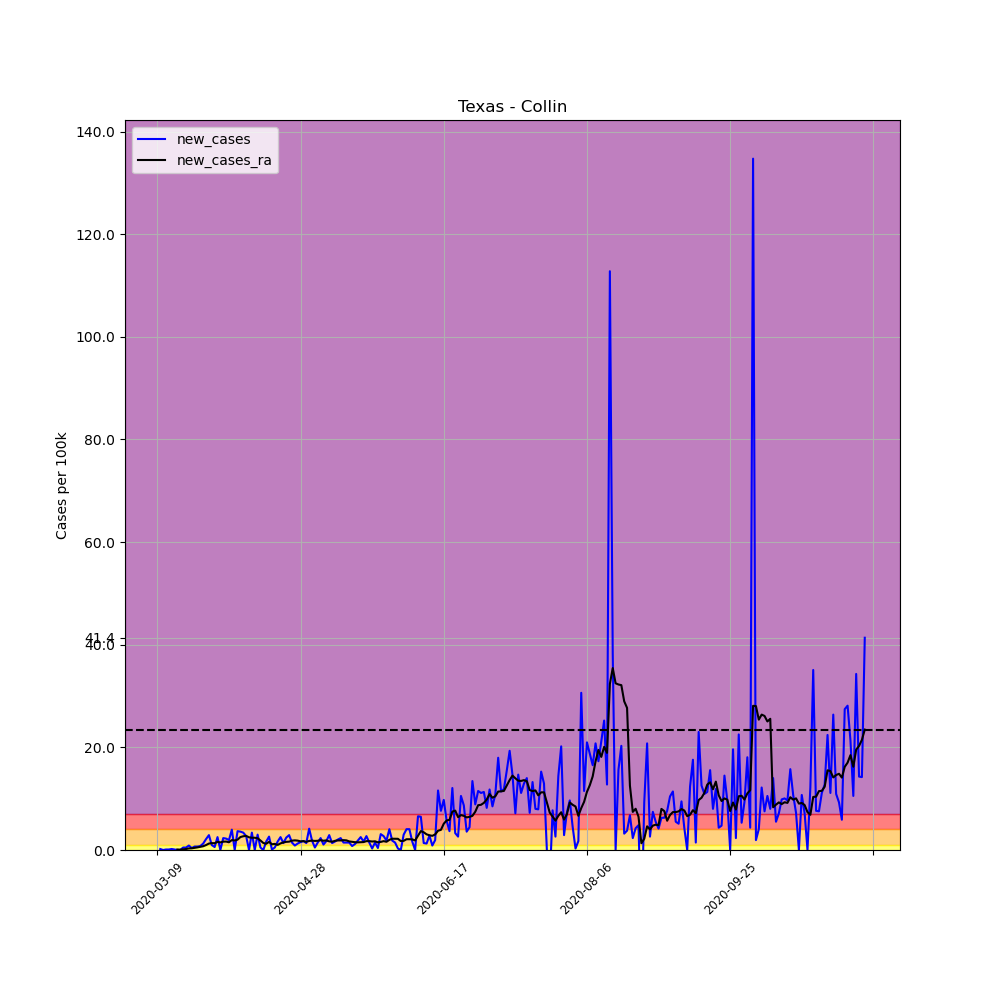

Source data for this figure (header and first rows):
, date, county, state, fips, cases, deaths, COUNTY, STNAME, CTYNAME, POPESTIMATE2019, per_100k, per_100k_ra, new_cases, new_cases_ra
32343, 2020-03-09, Collin, Texas, 48085, 1, 0, 85, Texas, Collin, 1034730, 0.09664, , , 
32344, 2020-03-10, Collin, Texas, 48085, 3, 0, 85, Texas, Collin, 1034730, 0.2899, , 0.1933, 
32345, 2020-03-11, Collin, Texas, 48085, 3, 0, 85, Texas, Collin, 1034730, 0.2899, , 0.0, 
32346, 2020-03-12, Collin, Texas, 48085, 4, 0, 85, Texas, Collin, 1034730, 0.3866, , 0.09664, 
32347, 2020-03-13, Collin, Texas, 48085, 5, 0, 85, Texas, Collin, 1034730, 0.4832, , 0.09664, 
32348, 2020-03-14, Collin, Texas, 48085, 7, 0, 85, Texas, Collin, 1034730, 0.6765, , 0.1933, 
32349, 2020-03-15, Collin, Texas, 48085, 8, 0, 85, Texas, Collin, 1034730, 0.7731, 0.428, 0.09664, 
32350, 2020-03-16, Collin, Texas, 48085, 8, 0, 85, Texas, Collin, 1034730, 0.7731, 0.5246, 0.0, 0.09664
32351, 2020-03-17, Collin, Texas, 48085, 8, 0, 85, Texas, Collin, 1034730, 0.7731, 0.5937, 0.0, 0.06903
32352, 2020-03-18, Collin, Texas, 48085, 13, 1, 85, Texas, Collin, 1034730, 1.256, 0.7317, 0.4832, 0.1381
32353, 2020-03-19, Collin, Texas, 48085, 18, 1, 85, Texas, Collin, 1034730, 1.74, 0.925, 0.4832, 0.1933
32354, 2020-03-20, Collin, Texas, 48085, 27, 1, 85, Texas, Collin, 1034730, 2.609, 1.229, 0.8698, 0.3037
32355, 2020-03-21, Collin, Texas, 48085, 31, 1, 85, Texas, Collin, 1034730, 2.996, 1.56, 0.3866, 0.3313
32356, 2020-03-22, Collin, Texas, 48085, 38, 1, 85, Texas, Collin, 1034730, 3.672, 1.974, 0.6765, 0.4142
32357, 2020-03-23, Collin, Texas, 48085, 45, 1, 85, Texas, Collin, 1034730, 4.349, 2.485, 0.6765, 0.5108
32358, 2020-03-24, Collin, Texas, 48085, 53, 1, 85, Texas, Collin, 1034730, 5.122, 3.106, 0.7731, 0.6213
32359, 2020-03-25, Collin, Texas, 48085, 66, 1, 85, Texas, Collin, 1034730, 6.378, 3.838, 1.256, 0.7317
32360, 2020-03-26, Collin, Texas, 48085, 88, 1, 85, Texas, Collin, 1034730, 8.505, 4.805, 2.126, 0.9664
32361, 2020-03-27, Collin, Texas, 48085, 118, 1, 85, Texas, Collin, 1034730, 11.4, 6.061, 2.899, 1.256
32362, 2020-03-28, Collin, Texas, 48085, 128, 1, 85, Texas, Collin, 1034730, 12.37, 7.4, 0.9664, 1.339
32363, 2020-03-29, Collin, Texas, 48085, 134, 1, 85, Texas, Collin, 1034730, 12.95, 8.726, 0.5799, 1.325
32364, 2020-03-30, Collin, Texas, 48085, 160, 1, 85, Texas, Collin, 1034730, 15.46, 10.31, 2.513, 1.588
32365, 2020-03-31, Collin, Texas, 48085, 160, 1, 85, Texas, Collin, 1034730, 15.46, 11.79, 0.0, 1.477
32366, 2020-04-01, Collin, Texas, 48085, 184, 1, 85, Texas, Collin, 1034730, 17.78, 13.42, 2.319, 1.629
32367, 2020-04-02, Collin, Texas, 48085, 207, 1, 85, Texas, Collin, 1034730, 20.01, 15.06, 2.223, 1.643
32368, 2020-04-03, Collin, Texas, 48085, 227, 2, 85, Texas, Collin, 1034730, 21.94, 16.57, 1.933, 1.505
32369, 2020-04-04, Collin, Texas, 48085, 268, 3, 85, Texas, Collin, 1034730, 25.9, 18.5, 3.962, 1.933
32370, 2020-04-05, Collin, Texas, 48085, 268, 3, 85, Texas, Collin, 1034730, 25.9, 20.35, 0.0, 1.85
32371, 2020-04-06, Collin, Texas, 48085, 306, 4, 85, Texas, Collin, 1034730, 29.57, 22.37, 3.672, 2.016
32372, 2020-04-07, Collin, Texas, 48085, 343, 4, 85, Texas, Collin, 1034730, 33.15, 24.89, 3.576, 2.527
32373, 2020-04-08, Collin, Texas, 48085, 378, 5, 85, Texas, Collin, 1034730, 36.53, 27.57, 3.383, 2.678
32374, 2020-04-09, Collin, Texas, 48085, 406, 6, 85, Texas, Collin, 1034730, 39.24, 30.32, 2.706, 2.747
32375, 2020-04-10, Collin, Texas, 48085, 406, 6, 85, Texas, Collin, 1034730, 39.24, 32.79, 0.0, 2.471
32376, 2020-04-11, Collin, Texas, 48085, 441, 7, 85, Texas, Collin, 1034730, 42.62, 35.18, 3.383, 2.388
32377, 2020-04-12, Collin, Texas, 48085, 441, 7, 85, Texas, Collin, 1034730, 42.62, 37.57, 0.0, 2.388
32378, 2020-04-13, Collin, Texas, 48085, 472, 10, 85, Texas, Collin, 1034730, 45.62, 39.86, 2.996, 2.292
32379, 2020-04-14, Collin, Texas, 48085, 477, 10, 85, Texas, Collin, 1034730, 46.1, 41.71, 0.4832, 1.85
32380, 2020-04-15, Collin, Texas, 48085, 477, 10, 85, Texas, Collin, 1034730, 46.1, 43.08, 0.0, 1.367
32381, 2020-04-16, Collin, Texas, 48085, 494, 10, 85, Texas, Collin, 1034730, 47.74, 44.29, 1.643, 1.215
32382, 2020-04-17, Collin, Texas, 48085, 521, 12, 85, Texas, Collin, 1034730, 50.35, 45.88, 2.609, 1.588
32383, 2020-04-18, Collin, Texas, 48085, 522, 13, 85, Texas, Collin, 1034730, 50.45, 47, 0.09664, 1.118
32384, 2020-04-19, Collin, Texas, 48085, 527, 13, 85, Texas, Collin, 1034730, 50.93, 48.18, 0.4832, 1.187
32385, 2020-04-20, Collin, Texas, 48085, 544, 13, 85, Texas, Collin, 1034730, 52.57, 49.18, 1.643, 0.994
32386, 2020-04-21, Collin, Texas, 48085, 570, 14, 85, Texas, Collin, 1034730, 55.09, 50.46, 2.513, 1.284
32387, 2020-04-22, Collin, Texas, 48085, 584, 14, 85, Texas, Collin, 1034730, 56.44, 51.94, 1.353, 1.477
32388, 2020-04-23, Collin, Texas, 48085, 609, 14, 85, Texas, Collin, 1034730, 58.86, 53.53, 2.416, 1.588
32389, 2020-04-24, Collin, Texas, 48085, 639, 16, 85, Texas, Collin, 1034730, 61.76, 55.16, 2.899, 1.629
32390, 2020-04-25, Collin, Texas, 48085, 654, 16, 85, Texas, Collin, 1034730, 63.2, 56.98, 1.45, 1.822
32391, 2020-04-26, Collin, Texas, 48085, 663, 17, 85, Texas, Collin, 1034730, 64.07, 58.86, 0.8698, 1.878
32392, 2020-04-27, Collin, Texas, 48085, 676, 17, 85, Texas, Collin, 1034730, 65.33, 60.68, 1.256, 1.822
32393, 2020-04-28, Collin, Texas, 48085, 692, 19, 85, Texas, Collin, 1034730, 66.88, 62.36, 1.546, 1.684
32394, 2020-04-29, Collin, Texas, 48085, 710, 19, 85, Texas, Collin, 1034730, 68.62, 64.1, 1.74, 1.74
32395, 2020-04-30, Collin, Texas, 48085, 724, 20, 85, Texas, Collin, 1034730, 69.97, 65.69, 1.353, 1.588
32396, 2020-05-01, Collin, Texas, 48085, 767, 22, 85, Texas, Collin, 1034730, 74.13, 67.46, 4.156, 1.767
32397, 2020-05-02, Collin, Texas, 48085, 786, 22, 85, Texas, Collin, 1034730, 75.96, 69.28, 1.836, 1.822
32398, 2020-05-03, Collin, Texas, 48085, 791, 22, 85, Texas, Collin, 1034730, 76.45, 71.05, 0.4832, 1.767
32399, 2020-05-04, Collin, Texas, 48085, 806, 22, 85, Texas, Collin, 1034730, 77.89, 72.84, 1.45, 1.795
32400, 2020-05-05, Collin, Texas, 48085, 830, 22, 85, Texas, Collin, 1034730, 80.21, 74.75, 2.319, 1.905
32401, 2020-05-06, Collin, Texas, 48085, 841, 22, 85, Texas, Collin, 1034730, 81.28, 76.56, 1.063, 1.809
32402, 2020-05-07, Collin, Texas, 48085, 859, 24, 85, Texas, Collin, 1034730, 83.02, 78.42, 1.74, 1.864
... 188 more rows
